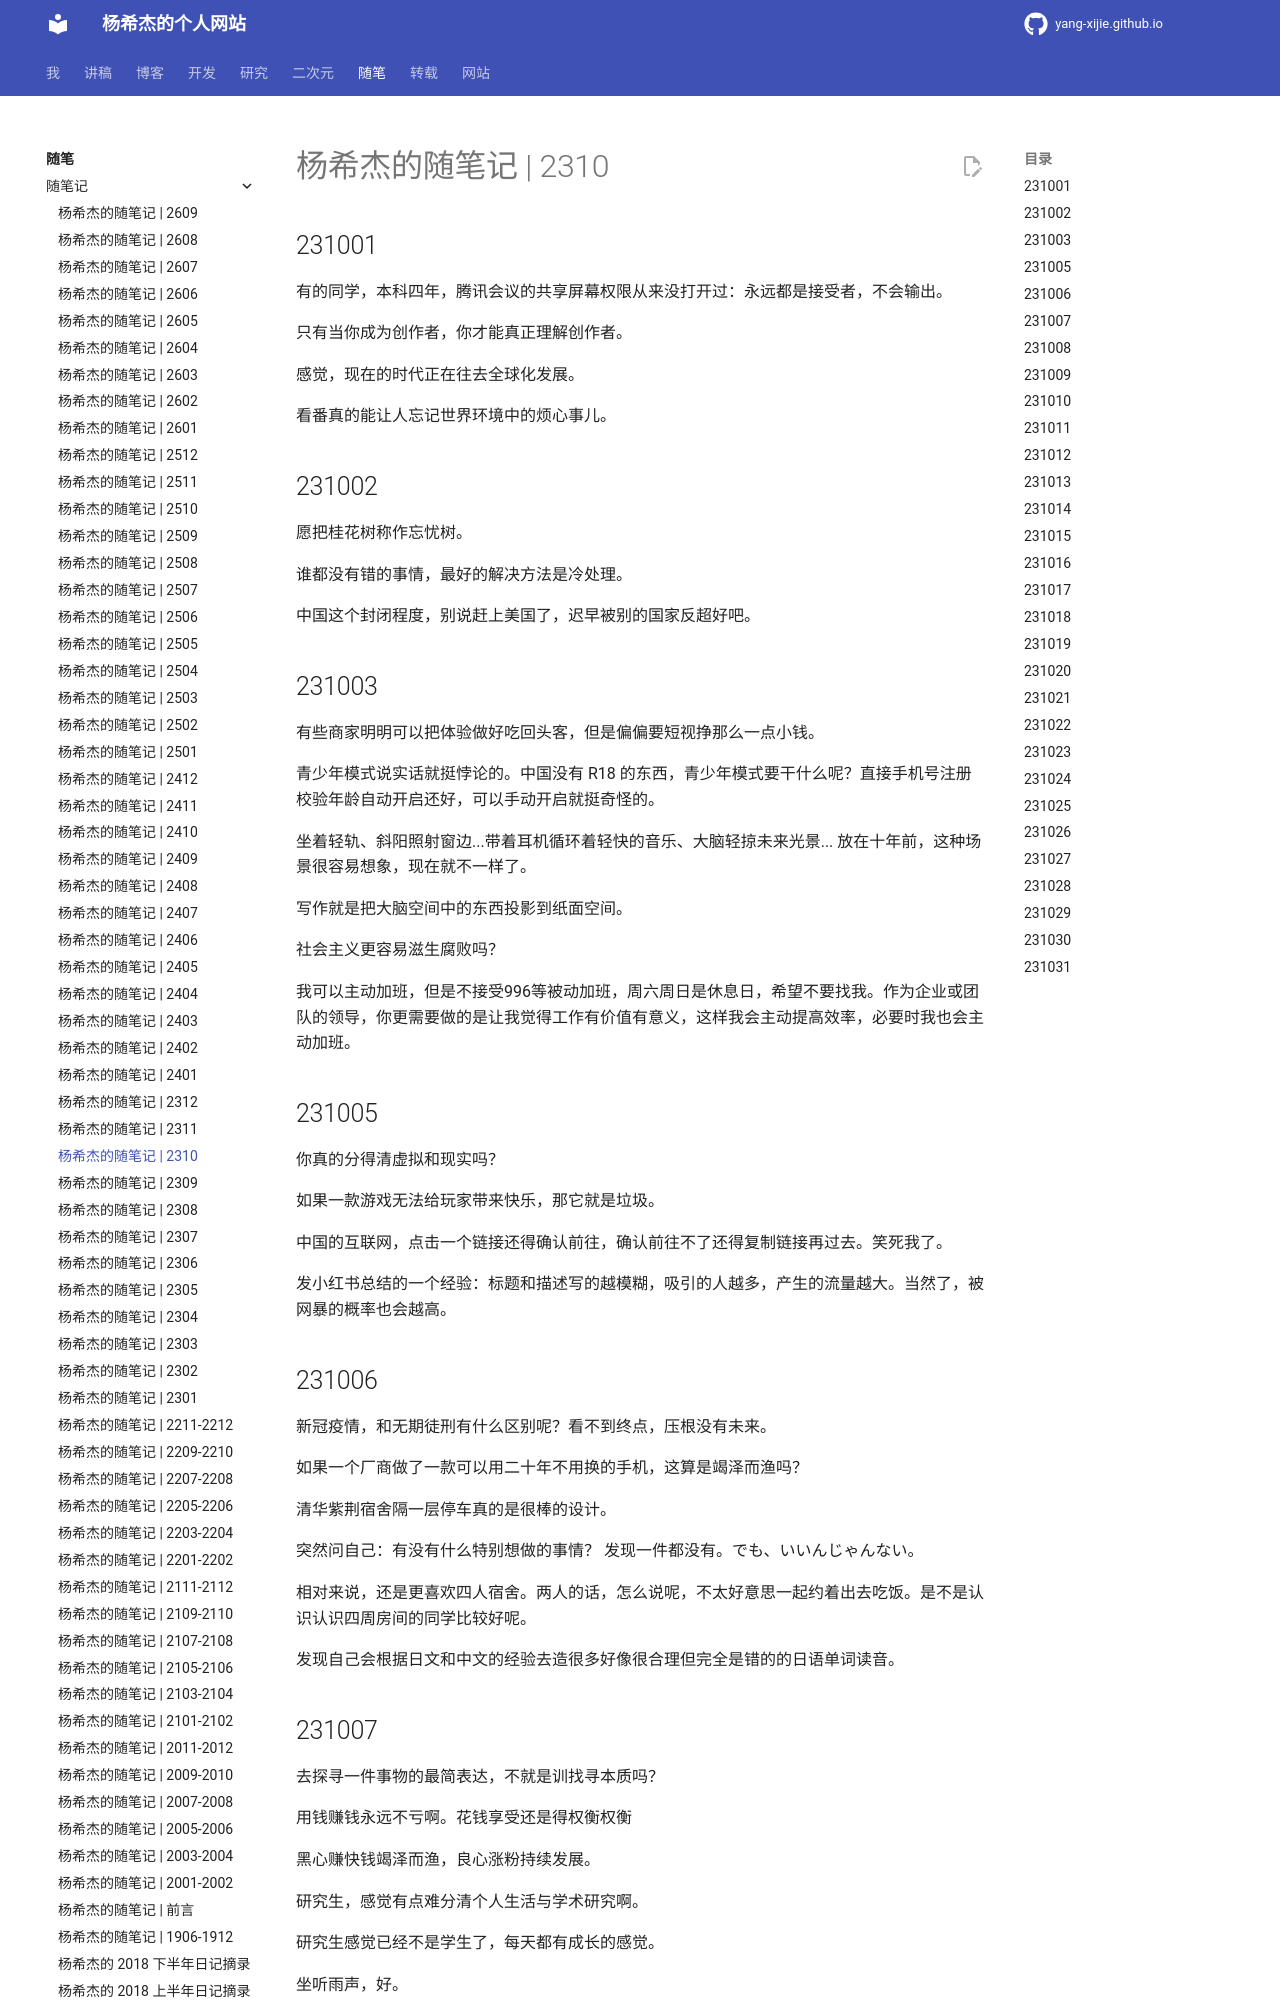

repository: Yang-Xijie/yang-xijie.github.io · page: ESSAY/Jottings/2310/index.html · generator: mkdocs

# 杨希杰的随笔记 | 2310

## 231001

有的同学，本科四年，腾讯会议的共享屏幕权限从来没打开过：永远都是接受者，不会输出。

只有当你成为创作者，你才能真正理解创作者。

感觉，现在的时代正在往去全球化发展。

看番真的能让人忘记世界环境中的烦心事儿。

## 231002

愿把桂花树称作忘忧树。

谁都没有错的事情，最好的解决方法是冷处理。

中国这个封闭程度，别说赶上美国了，迟早被别的国家反超好吧。

## 231003

有些商家明明可以把体验做好吃回头客，但是偏偏要短视挣那么一点小钱。

青少年模式说实话就挺悖论的。中国没有 R18 的东西，青少年模式要干什么呢？直接手机号注册校验年龄自动开启还好，可以手动开启就挺奇怪的。

坐着轻轨、斜阳照射窗边...带着耳机循环着轻快的音乐、大脑轻掠未来光景...
放在十年前，这种场景很容易想象，现在就不一样了。

写作就是把大脑空间中的东西投影到纸面空间。

社会主义更容易滋生腐败吗？

我可以主动加班，但是不接受996等被动加班，周六周日是休息日，希望不要找我。作为企业或团队的领导，你更需要做的是让我觉得工作有价值有意义，这样我会主动提高效率，必要时我也会主动加班。

## 231005

你真的分得清虚拟和现实吗？

如果一款游戏无法给玩家带来快乐，那它就是垃圾。

中国的互联网，点击一个链接还得确认前往，确认前往不了还得复制链接再过去。笑死我了。

发小红书总结的一个经验：标题和描述写的越模糊，吸引的人越多，产生的流量越大。当然了，被网暴的概率也会越高。

## 231006

新冠疫情，和无期徒刑有什么区别呢？看不到终点，压根没有未来。

如果一个厂商做了一款可以用二十年不用换的手机，这算是竭泽而渔吗？

清华紫荆宿舍隔一层停车真的是很棒的设计。

突然问自己：有没有什么特别想做的事情？
发现一件都没有。でも、いいんじゃんない。

相对来说，还是更喜欢四人宿舍。两人的话，怎么说呢，不太好意思一起约着出去吃饭。是不是认识认识四周房间的同学比较好呢。

发现自己会根据日文和中文的经验去造很多好像很合理但完全是错的的日语单词读音。

## 231007

去探寻一件事物的最简表达，不就是训找寻本质吗？

用钱赚钱永远不亏啊。花钱享受还是得权衡权衡

黑心赚快钱竭泽而渔，良心涨粉持续发展。

研究生，感觉有点难分清个人生活与学术研究啊。

研究生感觉已经不是学生了，每天都有成长的感觉。

坐听雨声，好。

一年会员，一百左右，想着也就几杯奶茶的钱，交了。但事实上奶茶并不会去少喝那几杯。要是所有的事情都这么想，那花销得飙几倍啊。

真的不要在互联网上发什么个人信息。突然有陌生人加你的那一天你才会感到恐惧。

你觉得一小时和三千六百秒相等吗？aka 你觉得一张有五十万的银行卡和五十万百元钞票一样吗？
